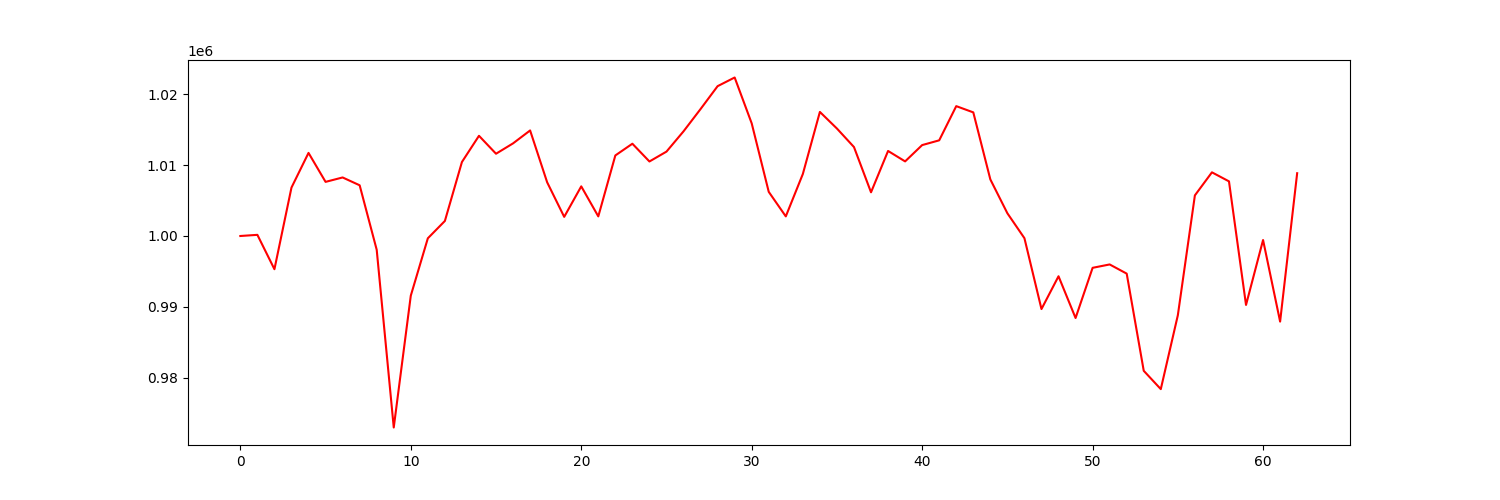

The table this chart was drawn from, first rows:
account_value, date, daily_return
1000000, 2021-07-06, 
1000161, 2021-07-07, 0.0001613
995315, 2021-07-08, -0.004846
1006829, 2021-07-09, 0.01157
1011721, 2021-07-12, 0.004859
1007634, 2021-07-13, -0.00404
1008257, 2021-07-14, 0.0006181
1007153, 2021-07-15, -0.001095
998056, 2021-07-16, -0.009032
972987, 2021-07-19, -0.02512
991586, 2021-07-20, 0.01911
999675, 2021-07-21, 0.008158
1002121, 2021-07-22, 0.002447
1010436, 2021-07-23, 0.008297
1014134, 2021-07-26, 0.00366
1011603, 2021-07-27, -0.002495
1013066, 2021-07-28, 0.001446
1014888, 2021-07-29, 0.001798
1007573, 2021-07-30, -0.007208
1002698, 2021-08-02, -0.004838
1007002, 2021-08-03, 0.004292
1002766, 2021-08-04, -0.004207
1011361, 2021-08-05, 0.008572
1013015, 2021-08-06, 0.001635
1010510, 2021-08-09, -0.002473
1011902, 2021-08-10, 0.001378
1014762, 2021-08-11, 0.002826
1017908, 2021-08-12, 0.0031
1021136, 2021-08-13, 0.003171
1022356, 2021-08-16, 0.001195
1015887, 2021-08-17, -0.006327
1006226, 2021-08-18, -0.00951
1002765, 2021-08-19, -0.00344
1008744, 2021-08-20, 0.005963
1017501, 2021-08-23, 0.008681
1015157, 2021-08-24, -0.002304
1012545, 2021-08-25, -0.002573
1006164, 2021-08-26, -0.006303
1011995, 2021-08-27, 0.005796
1010522, 2021-08-30, -0.001456
1012823, 2021-08-31, 0.002277
1013494, 2021-09-01, 0.0006626
1018317, 2021-09-02, 0.004759
1017436, 2021-09-03, -0.0008649
1007982, 2021-09-07, -0.009292
1003205, 2021-09-08, -0.004739
999690, 2021-09-09, -0.003504
989695, 2021-09-10, -0.009998
994320, 2021-09-13, 0.004674
988432, 2021-09-14, -0.005922
995510, 2021-09-15, 0.00716
995987, 2021-09-16, 0.0004792
994691, 2021-09-17, -0.001301
980984, 2021-09-20, -0.01378
978400, 2021-09-21, -0.002634
988821, 2021-09-22, 0.01065
1005728, 2021-09-23, 0.0171
1008980, 2021-09-24, 0.003233
1007707, 2021-09-27, -0.001262
990273, 2021-09-28, -0.0173
... 3 more rows
